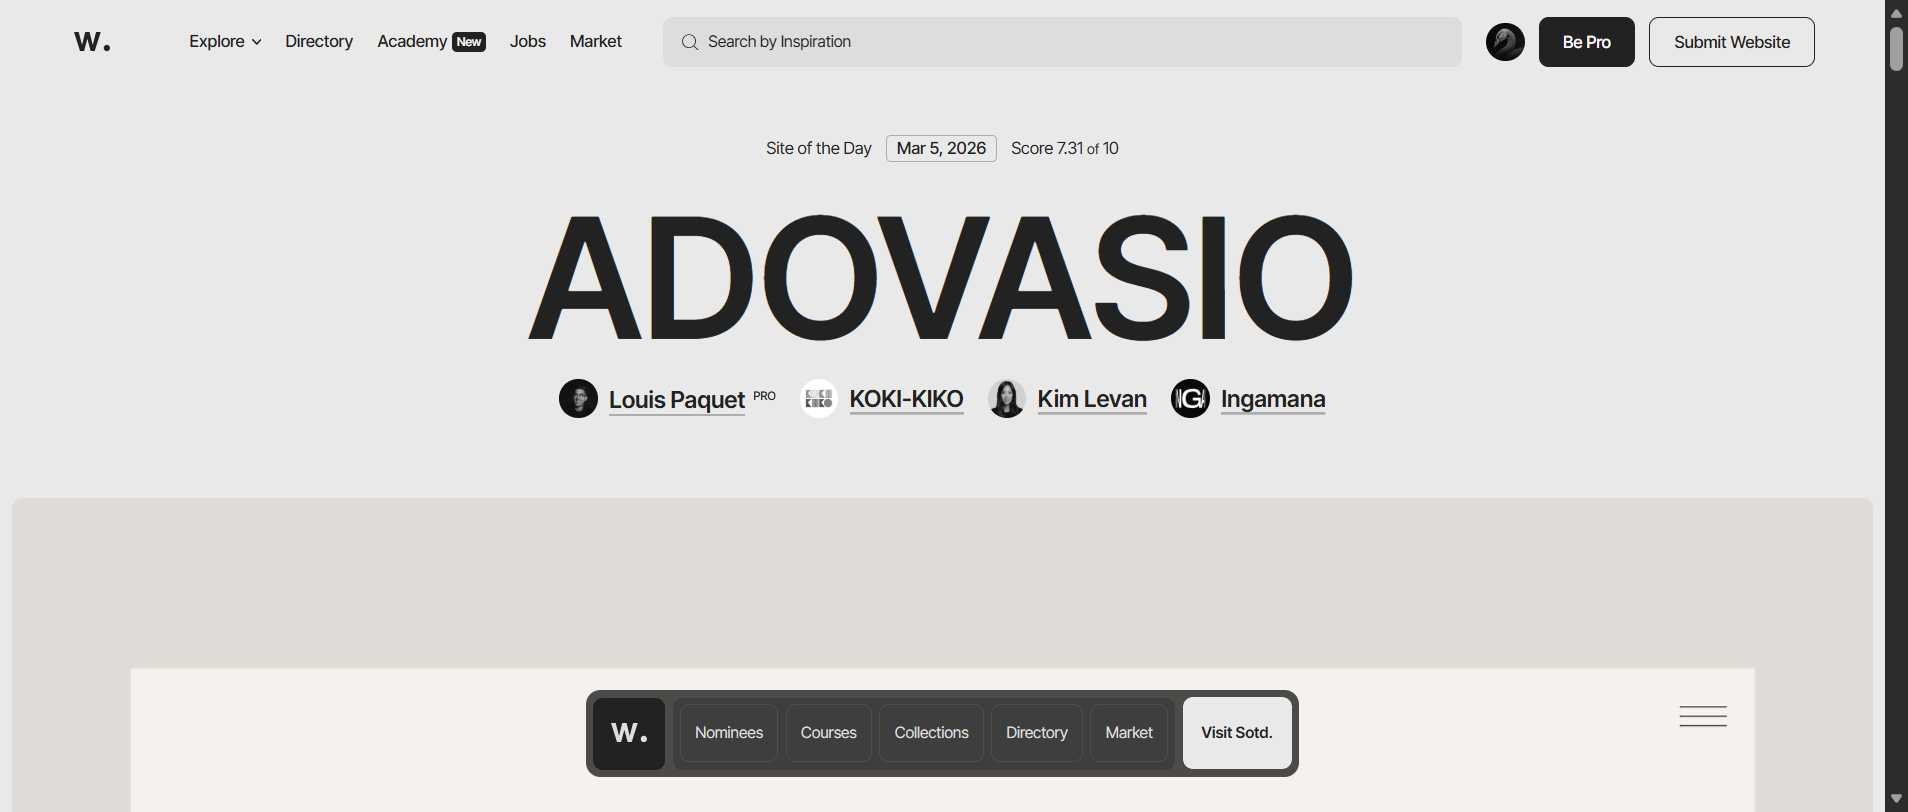
Task: Group 07 - Friday Presentation.

Workflow: TC_20_Submit_website

Step 1 [try]: Edge 27b - Awwwards in window 'Awwwards - Website Awards - Best Web Design Trends' (msedge.exe)
